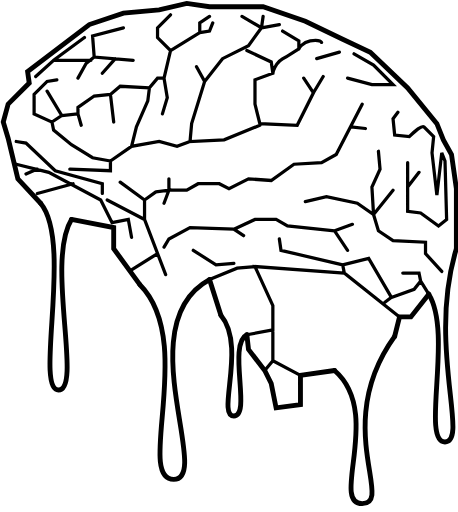
t = 0.00 s
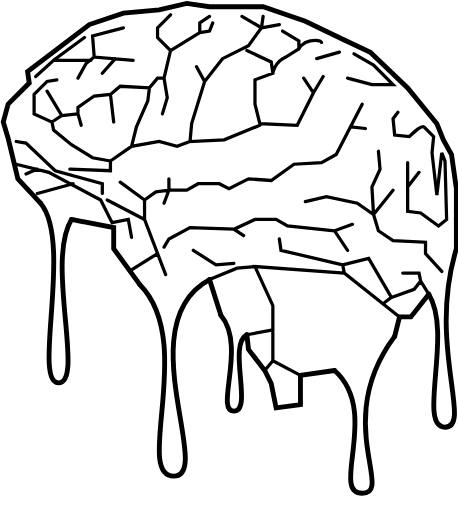
t = 0.50 s
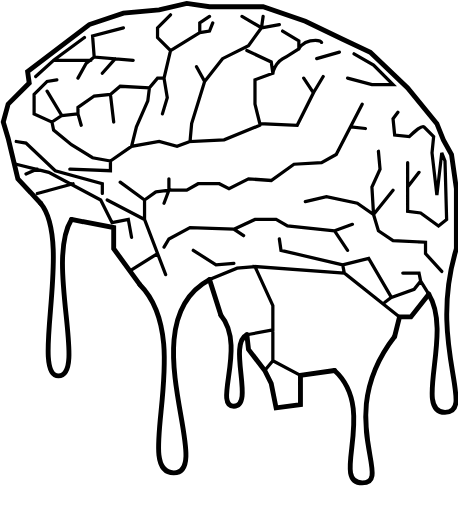
t = 1.00 s
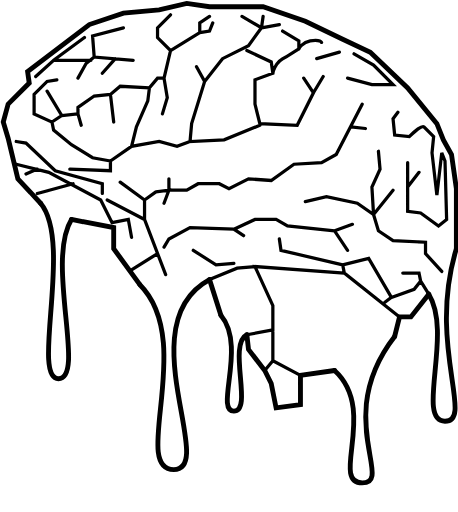
t = 1.50 s
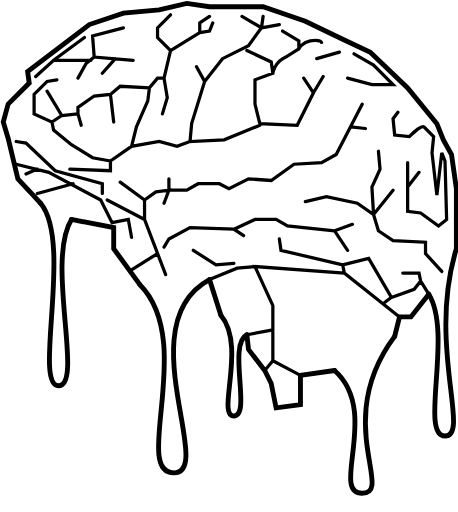
t = 2.00 s
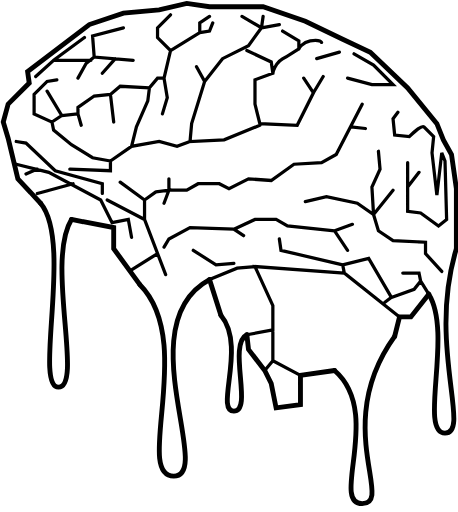
t = 2.50 s

The animated SVG that drew these frames (rendered in a browser with its animation timeline set to each time). Animation: 5 SMIL elements (animate=5); one cycle of 3.00 s, repeats indefinitely.

<svg viewBox="0 0 282 315" xmlns="http://www.w3.org/2000/svg">
 <g fill="none" stroke="#000" stroke-linecap="round">
  <g stroke-width="3">
   <path d="m25 125c20 24-8 115 11 115s-8-79 8-105">
    <animate attributeName="d" dur="2.3s" repeatCount="indefinite" values="M25 125c20 24-4 115 11 115s-8-79 8-105;M25 125c20 24-7 105 11 105s-8-69 8-95;M25 125c20 24-4 115 11 115s-8-79 8-105;"/>
   </path>
   <path d="m152 206c-12 6 5 42-8 42s8-35-8-54">
    <animate attributeName="d" dur="2s" repeatCount="indefinite" values="M152 206c-12 6 3 50-8 50s8-43-8-62;M152 206c-12 6 5 44-8 44s8-37-8-56;M152 206c-12 6 3 50-8 50s8-43-8-62;"/>
   </path>
   <path d="m129 172c-50 27 7 117-22 117s14-79-21-114">
    <animate attributeName="d" dur="3s" repeatCount="indefinite" values="M129 172c-50 27 2 123-22 123s14-85-21-120;M129 172c-50 27 5 117-22 117s14-79-21-114;M129 172c-50 27 2 123-22 123s14-85-21-120;"/>
   </path>
   <path d="m243 207c-39 54 1 98-20 98-22 0 13-51-17-77">
    <animate attributeName="d" dur="2.5s" repeatCount="indefinite" values="M243 207c-39 54 0 103-20 103s13-56-17-82;M243 207c-38 48 0 87-20 87s9-42-17-66;M243 207c-39 54 0 103-20 103s13-56-17-82;"/>
   </path>
   <path d="m281 153c-18 59 9 115-7 115s5-63-10-87">
    <animate attributeName="d" dur="2.2s" repeatCount="indefinite" values="M281 153c-18 59 8 119-7 119s5-67-10-91;M281 153c-18 59 13 99-7 99s5-47-10-71;M281 153c-18 59 8 119-7 119s5-67-10-91;"/>
   </path>
   <path d="m152 206 1 9 10 13 4 8 3 15 15-2v-18l21-3"/>
   <path d="m243 207 3-12h7l11-14m-239-56-14-15-6-25-3-10 3-11 13-13-1-7 38-29 21-7 22-2 17-4 14 2h33l26 9 23 11 17 8 23 22 18 22 4 10 5 9 3 21v37"/>
   <path d="m129 172 7 22" />
   <path d="m44 135 26 5v13l16 22"/>
  </g>
  <g stroke-width="2">
   <path d="m126 50 11-14 16-8 8-11-12-7m12 7 11-2m-10-5-1 7m-93 82 13-9 17-3 11 3 8-3m-36 3 3-12 7-16 1-8m-24 4 2 17m-22-5 2 7m51-29 2 12-3 10m68-25s1-7 8-10l8-5v-5l-10-6m10 11s2-4 7-5c6-1 7 1 7 1m-3 10 14-4m-10 15-6 10m-33 20-22 9-21 1 1-11 8-26-5-9m-99 6 11-10h23m-23 0 19-14m166 10 12 7 12 12h-13l-15-4m-27 0 6 9-10 20-23-1-3-12v-15l11-4-1-7-15-7m-70 6-24-2-1-13 19-5m-18 18-5 4-5 9m15-3 8-9m-28 68 25 1v-6l-11-2-13-8-11-9-1-5-11-5v-12l8-8 6-1m46 97-2-11-10 2-7-14-32-17-20-5m6 6 7-3m0 15 22-6m18 6v-6l-29-8-18-17-6-1m22-12 6-4-9-15m9 15 10-1v-4l10-7 10-1 6-5 18 1 5-6h4l4-17-8-8v-6l8-8m0 22 18-11v-6l6-4m-6 10 6-1 2-5m115 181-34-27-1-5m1 5-55-4 11 24v15l-16 3m16-3v19l17 9m-17-9-5 6m48-65 16-4 14 24-4 3m4-3 14-5 4-5 5 8m-5-8-1-5h-10m24-1-10-11v-7l-20-1-9-6-3-10 12-15m-9-24 1 11-5 11 1 17-10-7-19-4-13 3m29 14-11 4 8 12m-8-12-29-3-7-4h-13l-13 6 6 4m22 2 1 7 38 9m-67-22-27-1-13 7-3 5m18 2 14 9 11-1m-15 10 17-7 11-1m-55 5-13-34-23-12m8-11 15 11v12m7-17-7 5m8 33-16 10m15-48 8-1-3 8m3-8v-7m0 7h11l7-4h13l6 3 12-6 14 1 14-10 17-1 9-5 16-31m-7 14 9 1m20-10-3 4 1 10 9 1s7-7 9-6l6 6-1 10m-15 6v30l8 1 11 8 5-4-1-36-2-5-3 26-3-26m-15 21 7-9"/>
  </g>
 </g>
</svg>
